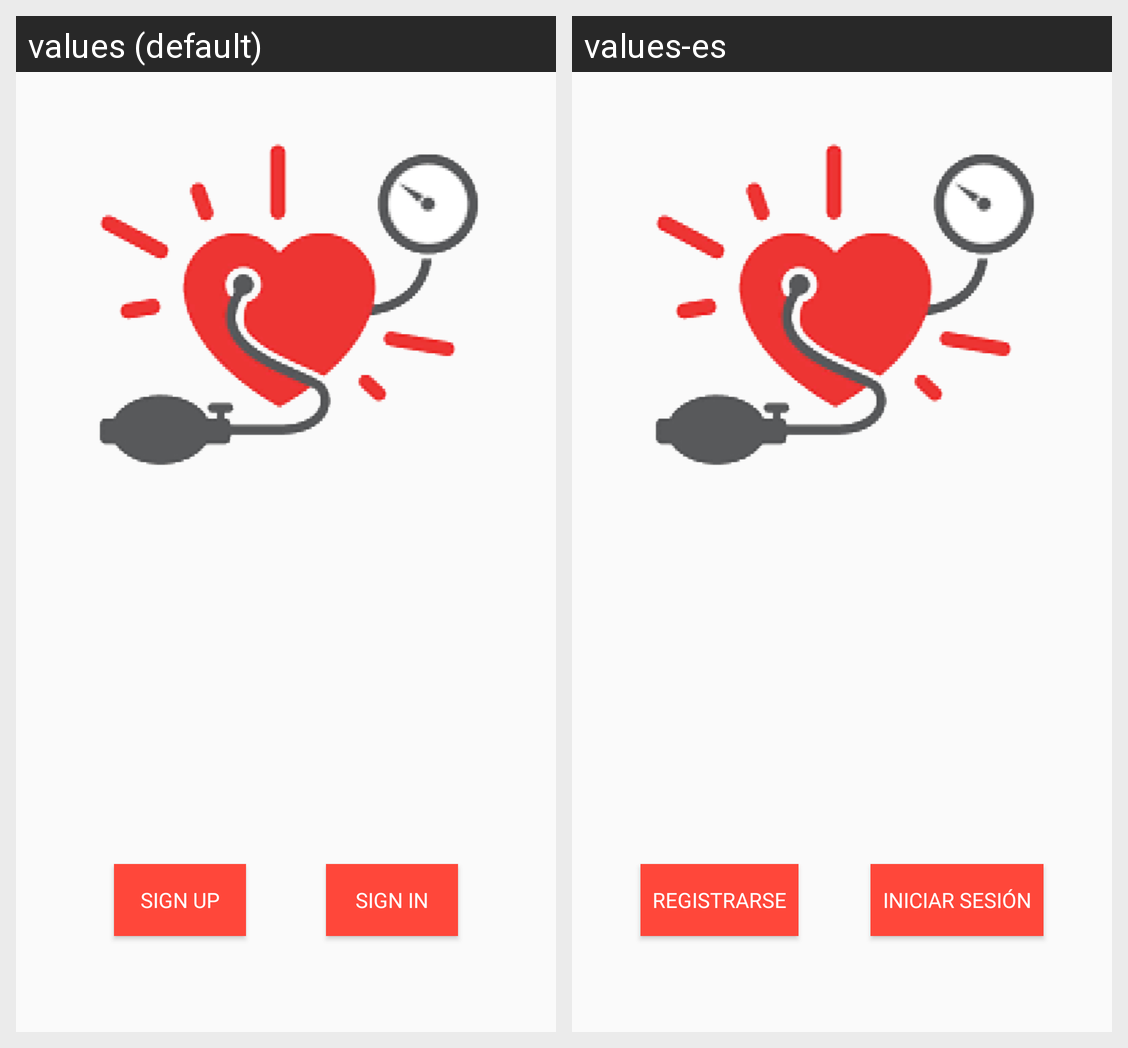

Strings drawn on this Android screen and how each of the app's shown locales translates them:
Android screen res/layout/activity_main.xml rendered under 2 locales, left to right: values (default), values-es. Device: Nexus 5 (rendered at 1080×1920; each locale shown at half size, 540×960, under a caption strip naming it); theme AppTheme.
Strings drawn on this screen, with the default value and each locale's value (text and hints the layout hard-codes, and strings that could not be matched under every locale, appear in the picture but are not listed):

sign_up
  values: Sign Up
  values-es: Registrarse

sign_in
  values: Sign In
  values-es: Iniciar Sesión
